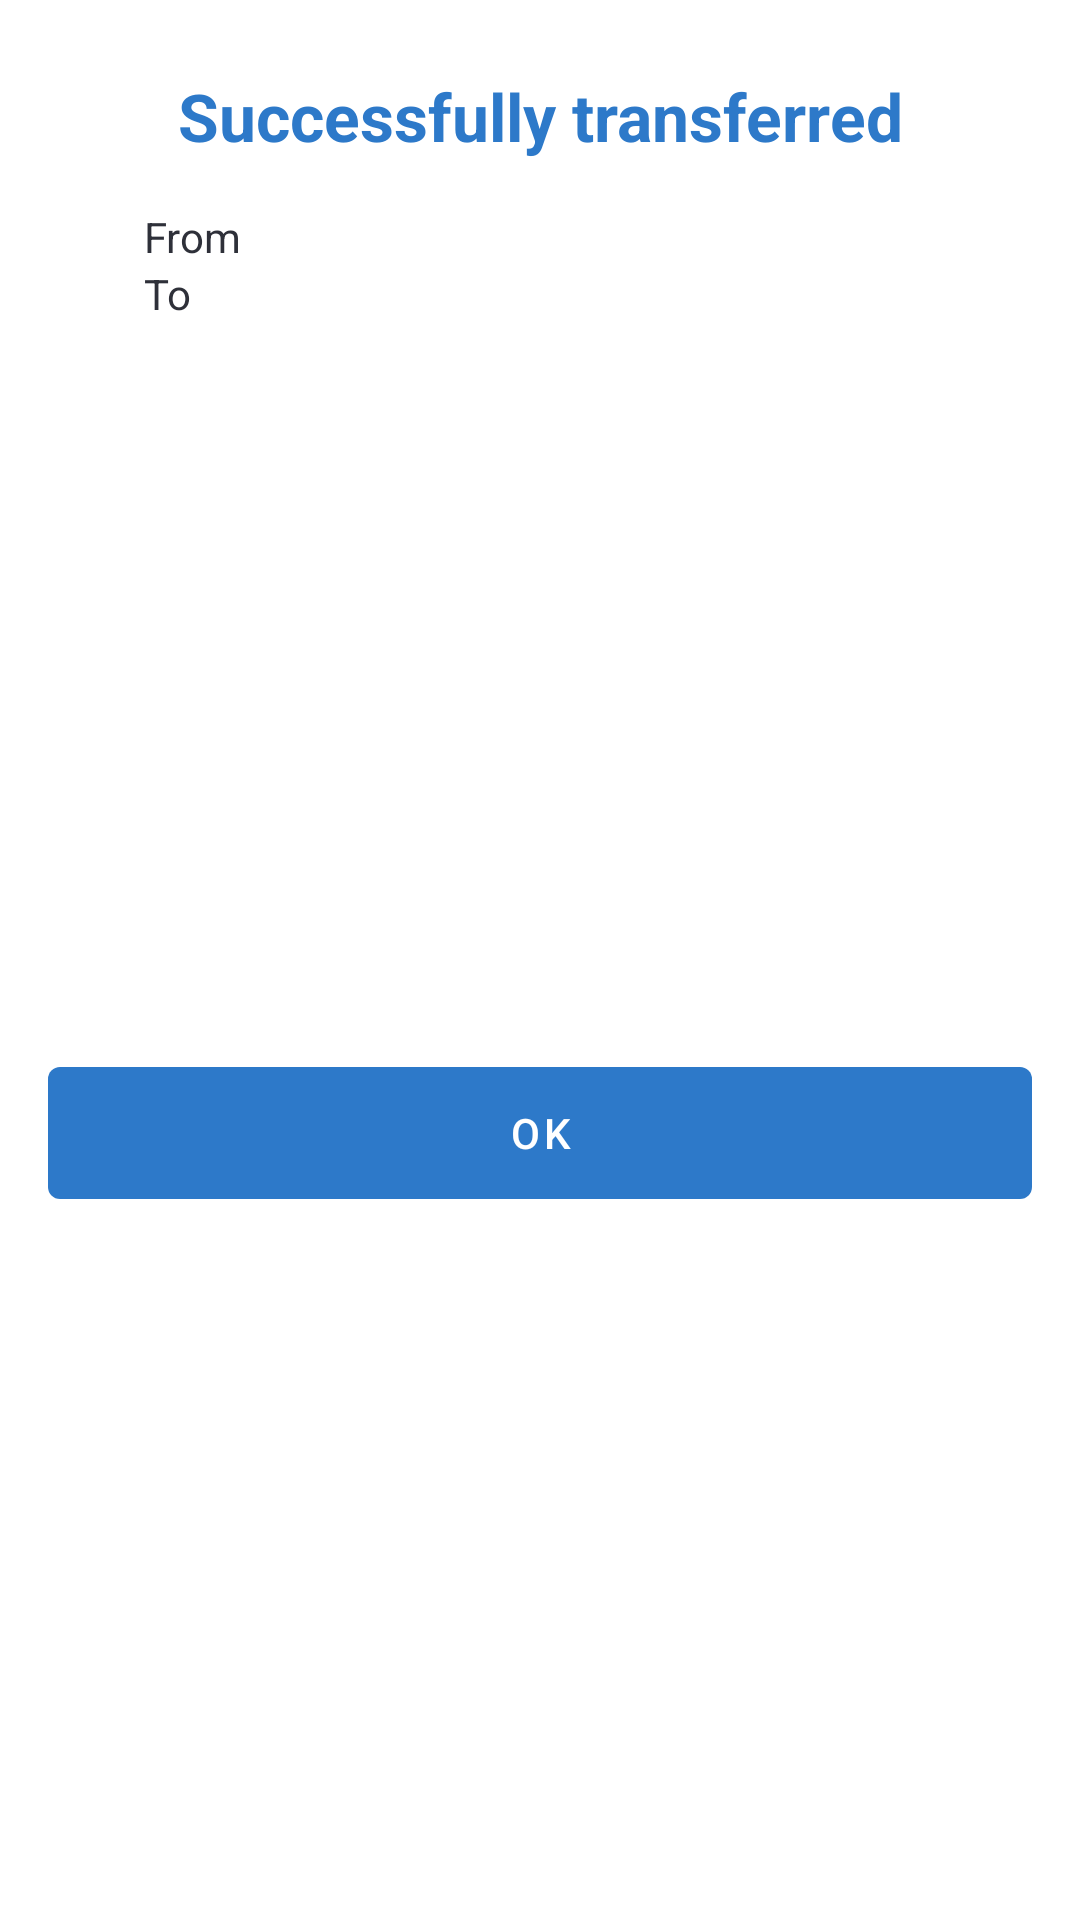

Reconstruct the res/layout file that produces this screen, plus the resources it refers to.
<!-- AndroidManifest.xml: application theme AppTheme -->
<!-- res/layout/dialog_token_send_successful.xml -->
<?xml version="1.0" encoding="utf-8"?>
<layout xmlns:android="http://schemas.android.com/apk/res/android"
    xmlns:app="http://schemas.android.com/apk/res-auto"
    xmlns:tools="http://schemas.android.com/tools"
    tools:ignore="RtlHardcoded">

    <androidx.constraintlayout.widget.ConstraintLayout
        android:layout_width="match_parent"
        android:layout_height="wrap_content"
        android:background="@color/white">

        <androidx.appcompat.widget.AppCompatTextView
            android:id="@+id/title"
            android:layout_width="0dp"
            android:layout_height="wrap_content"
            android:layout_margin="24dp"
            android:gravity="center"
            android:text="@string/token_send_successful_title"
            android:textColor="@color/colorAccent"
            android:textSize="22sp"
            android:textStyle="bold"
            app:layout_constraintLeft_toLeftOf="parent"
            app:layout_constraintRight_toRightOf="parent"
            app:layout_constraintTop_toTopOf="parent" />

        <LinearLayout
            android:id="@+id/contents"
            android:layout_width="match_parent"
            android:layout_height="wrap_content"
            android:layout_marginLeft="24dp"
            android:layout_marginTop="16dp"
            android:layout_marginRight="24dp"
            android:baselineAligned="false"
            android:orientation="horizontal"
            android:paddingLeft="24dp"
            android:paddingRight="24dp"
            app:layout_constraintTop_toBottomOf="@+id/title">

            <androidx.appcompat.widget.LinearLayoutCompat
                android:layout_width="wrap_content"
                android:layout_height="wrap_content"
                android:orientation="vertical"
                app:divider="@drawable/empty_8dp"
                app:showDividers="middle">

                <androidx.appcompat.widget.AppCompatTextView
                    android:layout_width="wrap_content"
                    android:layout_height="wrap_content"
                    android:text="@string/token_send_dialog_from"
                    android:textColor="@color/text_dark" />

                <androidx.appcompat.widget.AppCompatTextView
                    android:layout_width="wrap_content"
                    android:layout_height="wrap_content"
                    android:text="@string/token_send_dialog_to"
                    android:textColor="@color/text_dark" />

            </androidx.appcompat.widget.LinearLayoutCompat>

            <androidx.appcompat.widget.LinearLayoutCompat
                android:layout_width="0dp"
                android:layout_height="wrap_content"
                android:layout_weight="1"
                android:gravity="end"
                android:orientation="vertical"
                app:divider="@drawable/empty_8dp"
                app:showDividers="middle">

                <androidx.appcompat.widget.AppCompatTextView
                    android:id="@+id/from"
                    android:layout_width="wrap_content"
                    android:layout_height="wrap_content"
                    android:textColor="@color/text_default"
                    tools:text="Hello" />

                <androidx.appcompat.widget.AppCompatTextView
                    android:id="@+id/to"
                    android:layout_width="wrap_content"
                    android:layout_height="wrap_content"
                    android:textColor="@color/colorAccent"
                    tools:text="World" />

            </androidx.appcompat.widget.LinearLayoutCompat>

        </LinearLayout>

        <com.google.android.material.button.MaterialButton
            android:id="@+id/positive"
            style="@style/Widget.MaterialComponents.Button.UnelevatedButton"
            android:layout_width="0dp"
            android:layout_height="@dimen/button_default_height"
            android:layout_marginLeft="16dp"
            android:layout_marginTop="16dp"
            android:layout_marginRight="16dp"
            android:layout_marginBottom="8dp"
            android:text="@string/action_ok"
            android:theme="@style/ThemeOverlay.Accent"
            app:layout_constraintBottom_toBottomOf="parent"
            app:layout_constraintLeft_toLeftOf="parent"
            app:layout_constraintRight_toRightOf="parent"
            app:layout_constraintTop_toBottomOf="@+id/contents" />

    </androidx.constraintlayout.widget.ConstraintLayout>

</layout>
<!-- resources referenced by this layout -->
<resources>
  <color name="colorAccent">#2D79C9</color>
  <color name="text_dark">#2E3039</color>
  <color name="text_default">#657D95</color>
  <color name="white">#FFFFFF</color>
  <dimen name="button_default_height">56dp</dimen>
  <string name="action_ok">OK</string>
  <string name="token_send_dialog_from">From</string>
  <string name="token_send_dialog_to">To</string>
  <string name="token_send_successful_title">Successfully transferred</string>
  <style name="ThemeOverlay.Accent" parent="ThemeOverlay.MaterialComponents.Light">
          <item name="colorPrimary">@color/colorAccent</item>
          <item name="colorPrimaryDark">@color/colorAccent</item>
          <item name="colorAccent">@color/colorAccent</item>
      </style>
  <style name="AppTheme" parent="Theme.MaterialComponents.Light.NoActionBar">
          <item name="colorPrimary">@color/white</item>
          <item name="colorPrimaryDark">@color/white</item>
          <item name="colorAccent">@color/colorAccent</item>
          <item name="materialButtonStyle">@style/Button</item>
          <item name="android:windowLightStatusBar">true</item>
          <item name="actionBarStyle">@style/MyActionBarStyle</item>
          <item name="actionBarTheme">@style/MyActionBarTheme</item>
      </style>
  <style name="Button" parent="Widget.MaterialComponents.Button">
          <item name="android:textAllCaps">false</item>
          <item name="android:textStyle">normal</item>
      </style>
  <style name="MyActionBarStyle" parent="Widget.MaterialComponents.ActionBar.Primary">
          <item name="elevation">0dp</item>
          <item name="background">@drawable/actionbar_background</item>
          <item name="android:background">@drawable/actionbar_background</item>
      </style>
  <style name="MyActionBarTheme" parent="Widget.MaterialComponents.ActionBar.Primary">
          <item name="titleTextStyle">@style/MyTitleTextStyle</item>
          <item name="fontFamily">sans-serif</item>
          <item name="android:fontFamily">sans-serif</item>
          <item name="titleTextColor">#242e42</item>
          <item name="android:titleTextColor">#242e42</item>
          <item name="android:textColor">#242e42</item>
          <item name="android:textColorPrimary">#242e42</item>
          <item name="android:textStyle">normal</item>
      </style>
  <!-- drawable actionbar_background (drawable) -->
  <?xml version="1.0" encoding="utf-8"?>
  <layer-list xmlns:android="http://schemas.android.com/apk/res/android">
      <item>
          <shape>
              <solid android:color="?attr/colorPrimary" />
          </shape>
      </item>
  
      <item android:gravity="bottom">
          <shape>
              <size android:height="1px" />
              <solid android:color="#ffb0bcc7" />
          </shape>
      </item>
  
  </layer-list>
  <style name="MyTitleTextStyle" parent="TextAppearance.MaterialComponents.Headline6">
          <item name="fontFamily">sans-serif</item>
          <item name="android:fontFamily">sans-serif</item>
          <item name="titleTextColor">#242e42</item>
          <item name="android:titleTextColor">#242e42</item>
          <item name="android:textColor">#242e42</item>
          <item name="android:textColorPrimary">#242e42</item>
          <item name="android:textStyle">normal</item>
      </style>
</resources>
